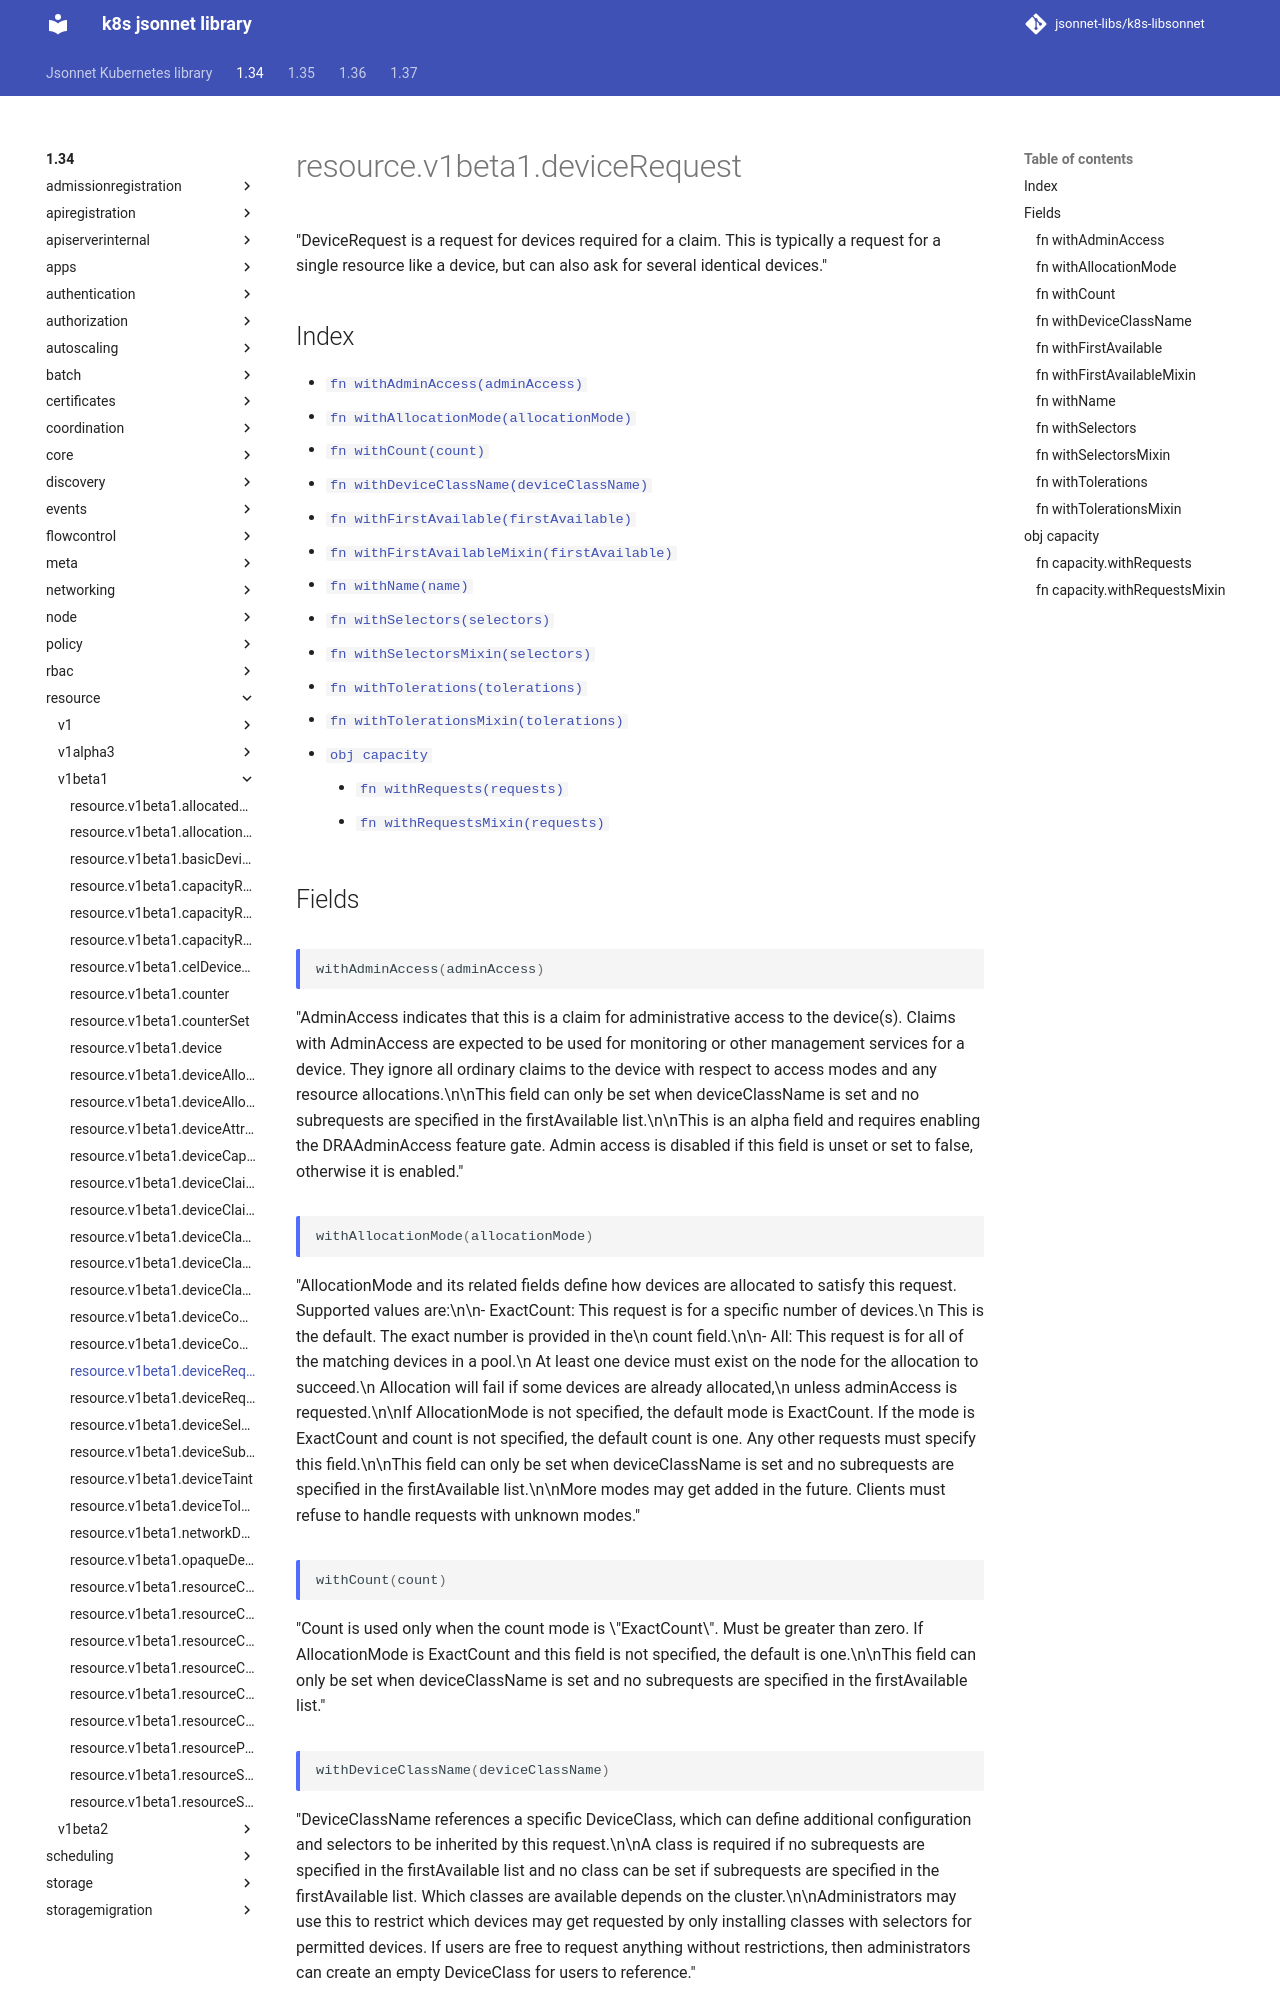

repository: jsonnet-libs/k8s-libsonnet · page: 1.34/resource/v1beta1/deviceRequest/index.html · generator: mkdocs

---
permalink: /1.34/resource/v1beta1/deviceRequest/
---

# resource.v1beta1.deviceRequest

"DeviceRequest is a request for devices required for a claim. This is typically a request for a single resource like a device, but can also ask for several identical devices."

## Index

* [`fn withAdminAccess(adminAccess)`](#fn-withadminaccess)
* [`fn withAllocationMode(allocationMode)`](#fn-withallocationmode)
* [`fn withCount(count)`](#fn-withcount)
* [`fn withDeviceClassName(deviceClassName)`](#fn-withdeviceclassname)
* [`fn withFirstAvailable(firstAvailable)`](#fn-withfirstavailable)
* [`fn withFirstAvailableMixin(firstAvailable)`](#fn-withfirstavailablemixin)
* [`fn withName(name)`](#fn-withname)
* [`fn withSelectors(selectors)`](#fn-withselectors)
* [`fn withSelectorsMixin(selectors)`](#fn-withselectorsmixin)
* [`fn withTolerations(tolerations)`](#fn-withtolerations)
* [`fn withTolerationsMixin(tolerations)`](#fn-withtolerationsmixin)
* [`obj capacity`](#obj-capacity)
  * [`fn withRequests(requests)`](#fn-capacitywithrequests)
  * [`fn withRequestsMixin(requests)`](#fn-capacitywithrequestsmixin)

## Fields

### fn withAdminAccess

```ts
withAdminAccess(adminAccess)
```

"AdminAccess indicates that this is a claim for administrative access to the device(s). Claims with AdminAccess are expected to be used for monitoring or other management services for a device.  They ignore all ordinary claims to the device with respect to access modes and any resource allocations.\n\nThis field can only be set when deviceClassName is set and no subrequests are specified in the firstAvailable list.\n\nThis is an alpha field and requires enabling the DRAAdminAccess feature gate. Admin access is disabled if this field is unset or set to false, otherwise it is enabled."

### fn withAllocationMode

```ts
withAllocationMode(allocationMode)
```

"AllocationMode and its related fields define how devices are allocated to satisfy this request. Supported values are:\n\n- ExactCount: This request is for a specific number of devices.\n  This is the default. The exact number is provided in the\n  count field.\n\n- All: This request is for all of the matching devices in a pool.\n  At least one device must exist on the node for the allocation to succeed.\n  Allocation will fail if some devices are already allocated,\n  unless adminAccess is requested.\n\nIf AllocationMode is not specified, the default mode is ExactCount. If the mode is ExactCount and count is not specified, the default count is one. Any other requests must specify this field.\n\nThis field can only be set when deviceClassName is set and no subrequests are specified in the firstAvailable list.\n\nMore modes may get added in the future. Clients must refuse to handle requests with unknown modes."

### fn withCount

```ts
withCount(count)
```

"Count is used only when the count mode is \"ExactCount\". Must be greater than zero. If AllocationMode is ExactCount and this field is not specified, the default is one.\n\nThis field can only be set when deviceClassName is set and no subrequests are specified in the firstAvailable list."

### fn withDeviceClassName

```ts
withDeviceClassName(deviceClassName)
```

"DeviceClassName references a specific DeviceClass, which can define additional configuration and selectors to be inherited by this request.\n\nA class is required if no subrequests are specified in the firstAvailable list and no class can be set if subrequests are specified in the firstAvailable list. Which classes are available depends on the cluster.\n\nAdministrators may use this to restrict which devices may get requested by only installing classes with selectors for permitted devices. If users are free to request anything without restrictions, then administrators can create an empty DeviceClass for users to reference."
